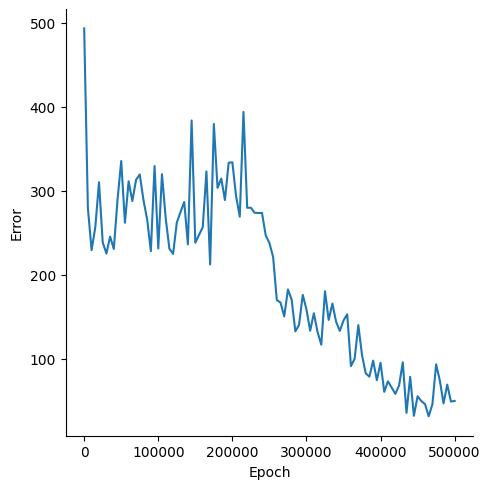

The file beside this chart, header and first rows:
, Epoch, Error
0, 0, 493.6
1, 5000, 279.5
2, 10000, 229.3
3, 15000, 256.5
4, 20000, 310.2
5, 25000, 238.7
6, 30000, 225.2
7, 35000, 245.5
8, 40000, 230.7
9, 45000, 289.3
10, 50000, 335.5
11, 55000, 261.9
12, 60000, 311.4
13, 65000, 287.7
14, 70000, 313
15, 75000, 319.5
16, 80000, 289.1
17, 85000, 265.8
18, 90000, 228.1
19, 95000, 329.6
20, 100000, 231.3
21, 105000, 319.8
22, 110000, 267.5
23, 115000, 231.1
24, 120000, 224.8
25, 125000, 262.1
26, 130000, 274.6
27, 135000, 286.7
28, 140000, 236.2
29, 145000, 383.8
30, 150000, 238.1
31, 155000, 247.4
32, 160000, 256.5
33, 165000, 323.1
34, 170000, 212.2
35, 175000, 379.7
36, 180000, 303.5
37, 185000, 314.6
38, 190000, 289
39, 195000, 333.5
40, 200000, 334
41, 205000, 293.7
42, 210000, 269.2
43, 215000, 394.1
44, 220000, 279.8
45, 225000, 279.8
46, 230000, 273.9
47, 235000, 273.6
48, 240000, 273.6
49, 245000, 247
50, 250000, 237.8
51, 255000, 221.1
52, 260000, 169.8
53, 265000, 166.8
54, 270000, 150.3
55, 275000, 182.5
56, 280000, 170.3
57, 285000, 132.5
58, 290000, 140.2
59, 295000, 176
... 41 more rows
